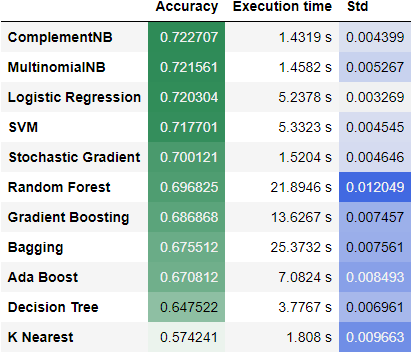

The file beside this chart, header and first rows:
, Accuracy, Execution time, Std
ComplementNB, 0.7227, 1.4319 s, 0.004399
MultinomialNB, 0.7216, 1.4582 s, 0.005267
Logistic Regression, 0.7203, 5.2378 s, 0.003269
SVM, 0.7177, 5.3323 s, 0.004545
Stochastic Gradient, 0.7001, 1.5204 s, 0.004646
Random Forest, 0.6968, 21.8946 s, 0.01205
Gradient Boosting, 0.6869, 13.6267 s, 0.007457
Bagging, 0.6755, 25.3732 s, 0.007561
Ada Boost, 0.6708, 7.0824 s, 0.008493
Decision Tree, 0.6475, 3.7767 s, 0.006961
K Nearest, 0.5742, 1.808 s, 0.009663
